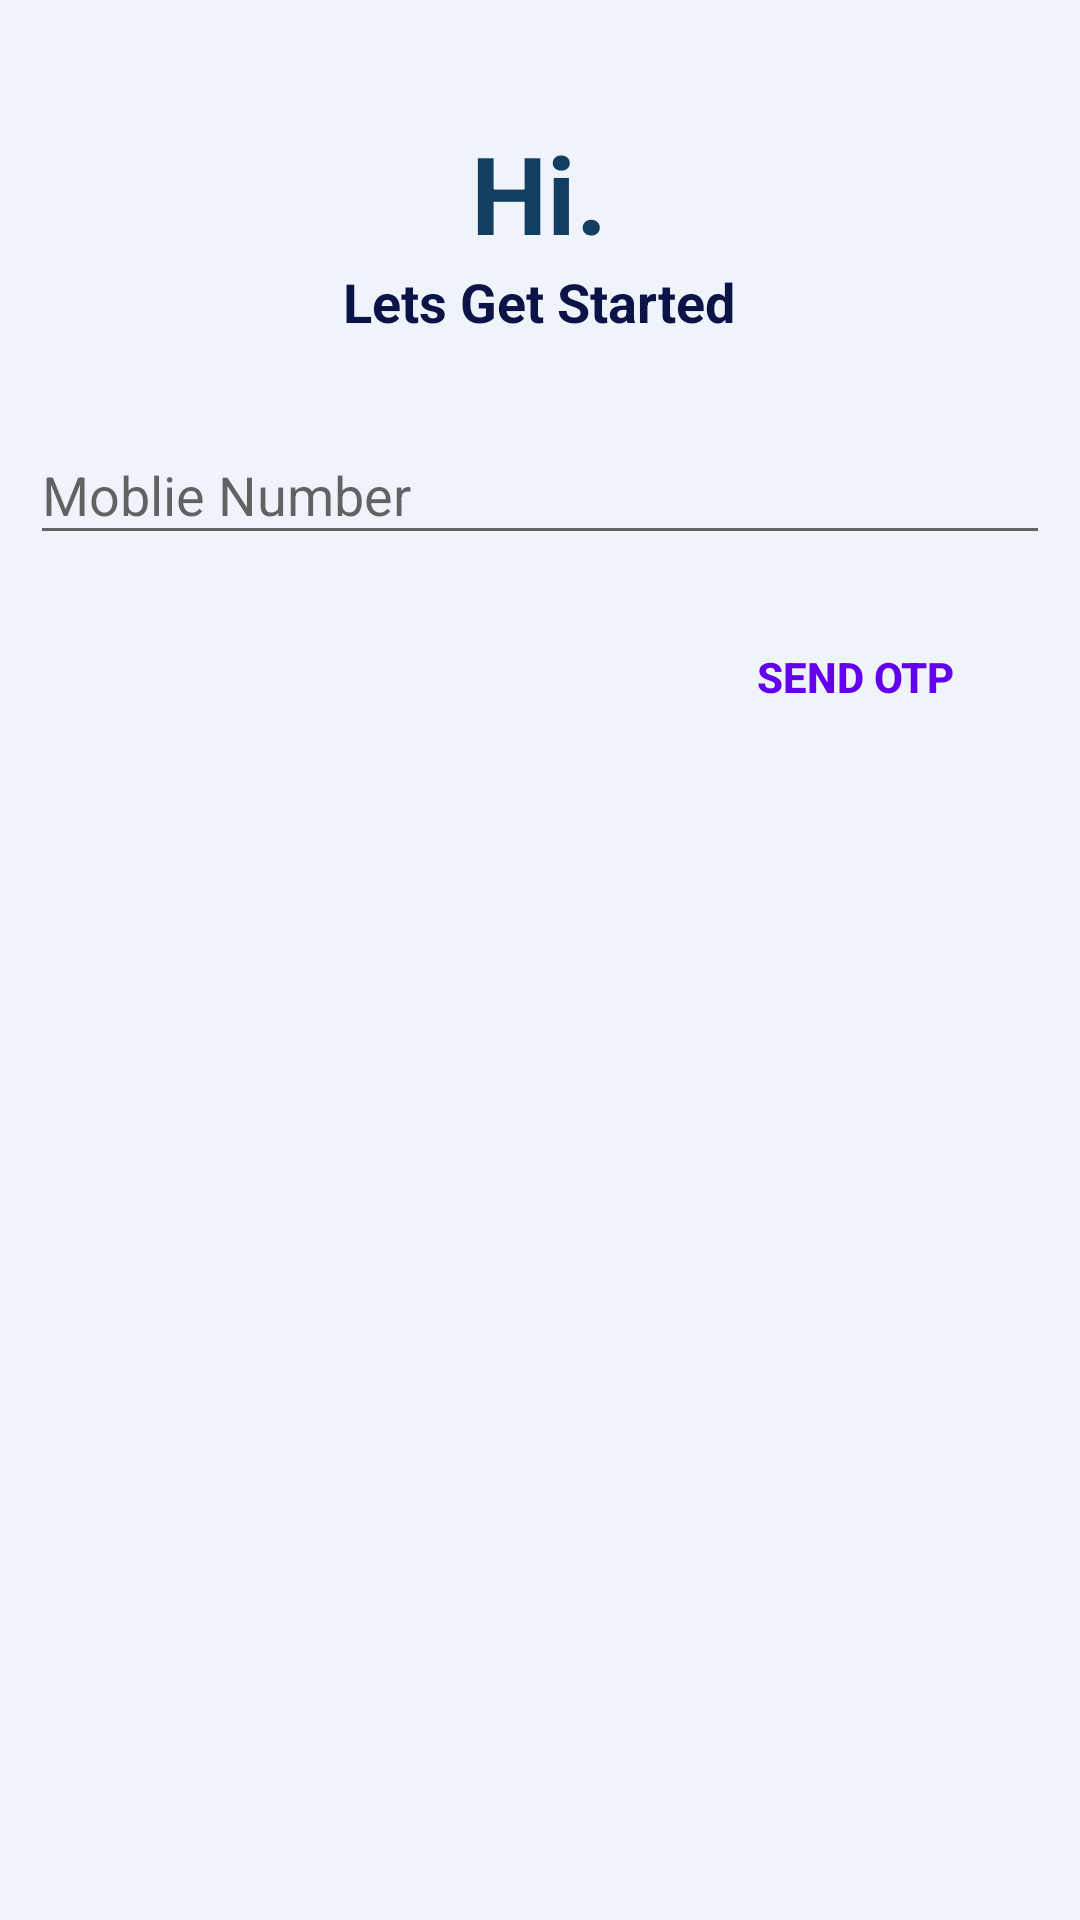

Android layout source for this screen:
<!-- AndroidManifest.xml: activity theme Theme.FirstAssign1 -->
<!-- res/layout/activity_main.xml -->
<?xml version="1.0" encoding="utf-8"?>
<ScrollView xmlns:android="http://schemas.android.com/apk/res/android"
    xmlns:app="http://schemas.android.com/apk/res-auto"
    xmlns:tools="http://schemas.android.com/tools"
    android:layout_width="match_parent"
    android:layout_height="match_parent"
    android:background="#EFF4FA"
    tools:context=".MainActivity">

<LinearLayout
    android:layout_width="match_parent"
    android:layout_height="wrap_content"
    android:orientation="vertical"
    tools:context=".MainActivity">

    <LinearLayout
        android:layout_width="wrap_content"
        android:layout_height="wrap_content"
        android:layout_marginTop="40dp"
        android:layout_gravity="center"
        android:orientation="vertical"
        >

        <TextView
            android:layout_width="wrap_content"
            android:layout_height="wrap_content"
            android:layout_gravity="center"
            android:textSize="36sp"
            android:textStyle="bold"
            android:textColor="#123F61"
            android:text="Hi."
            />
        <TextView
            android:layout_width="wrap_content"
            android:layout_height="wrap_content"
            android:text="Lets Get Started"
            android:textColor="#0C1447"
            android:textSize="18sp"
            android:textStyle="bold"
            />


    </LinearLayout>




    <com.google.android.material.textfield.TextInputLayout
        android:layout_width="match_parent"
        android:layout_marginTop="20dp"
        android:layout_height="wrap_content"
       app:errorTextColor="#FF0000"
        android:hint="Moblie Number">

        <com.google.android.material.textfield.TextInputEditText
            android:id="@+id/idEdtPhoneNumber"
            android:layout_width="match_parent"
            android:layout_height="wrap_content"
            android:inputType="number"
            android:layout_marginLeft="10dp"
            android:layout_marginRight="10dp"
            android:layout_marginTop="100dp"
            android:maxLines="1"

            />

    </com.google.android.material.textfield.TextInputLayout>

    <com.google.android.material.button.MaterialButton
        android:id="@+id/idBtnGetOtp"
        style="@style/Widget.AppCompat.Button.Borderless.Colored"
        android:layout_marginTop="15dp"
        android:textStyle="bold"
        android:textColor="@color/purple_500"
        android:layout_gravity="end"
        android:layout_marginRight="30dp"
        android:layout_width="wrap_content"
        android:layout_height="wrap_content"
        android:layout_alignParentEnd="true"
        android:layout_alignParentRight="true"
        android:text="send otp">

    </com.google.android.material.button.MaterialButton>



</LinearLayout>

</ScrollView>
<!-- resources referenced by this layout -->
<resources>
  <style name="Theme.FirstAssign1" parent="Theme.Design.Light.NoActionBar">
          
          <item name="colorPrimary">@color/purple_500</item>
          <item name="colorPrimaryVariant">@color/purple_700</item>
          <item name="colorOnPrimary">@color/white</item>
          
          <item name="colorSecondary">@color/teal_200</item>
          <item name="colorSecondaryVariant">@color/teal_700</item>
          <item name="colorOnSecondary">@color/black</item>
          
          <item name="android:statusBarColor" tools:targetApi="l">?attr/colorPrimaryVariant</item>
          
          <item name="windowActionBar">false</item>
          <item name="windowNoTitle">true</item>
      </style>
  <!-- not gathered from this repository: default colours our renderer supplied (Android Studio template values) -->
  <color name="purple_500">#FF6200EE</color>
  <color name="purple_700">#FF3700B3</color>
  <color name="teal_200">#FF03DAC5</color>
  <color name="teal_700">#FF018786</color>
  <color name="black">#FF000000</color>
  <color name="white">#FFFFFFFF</color>
</resources>
